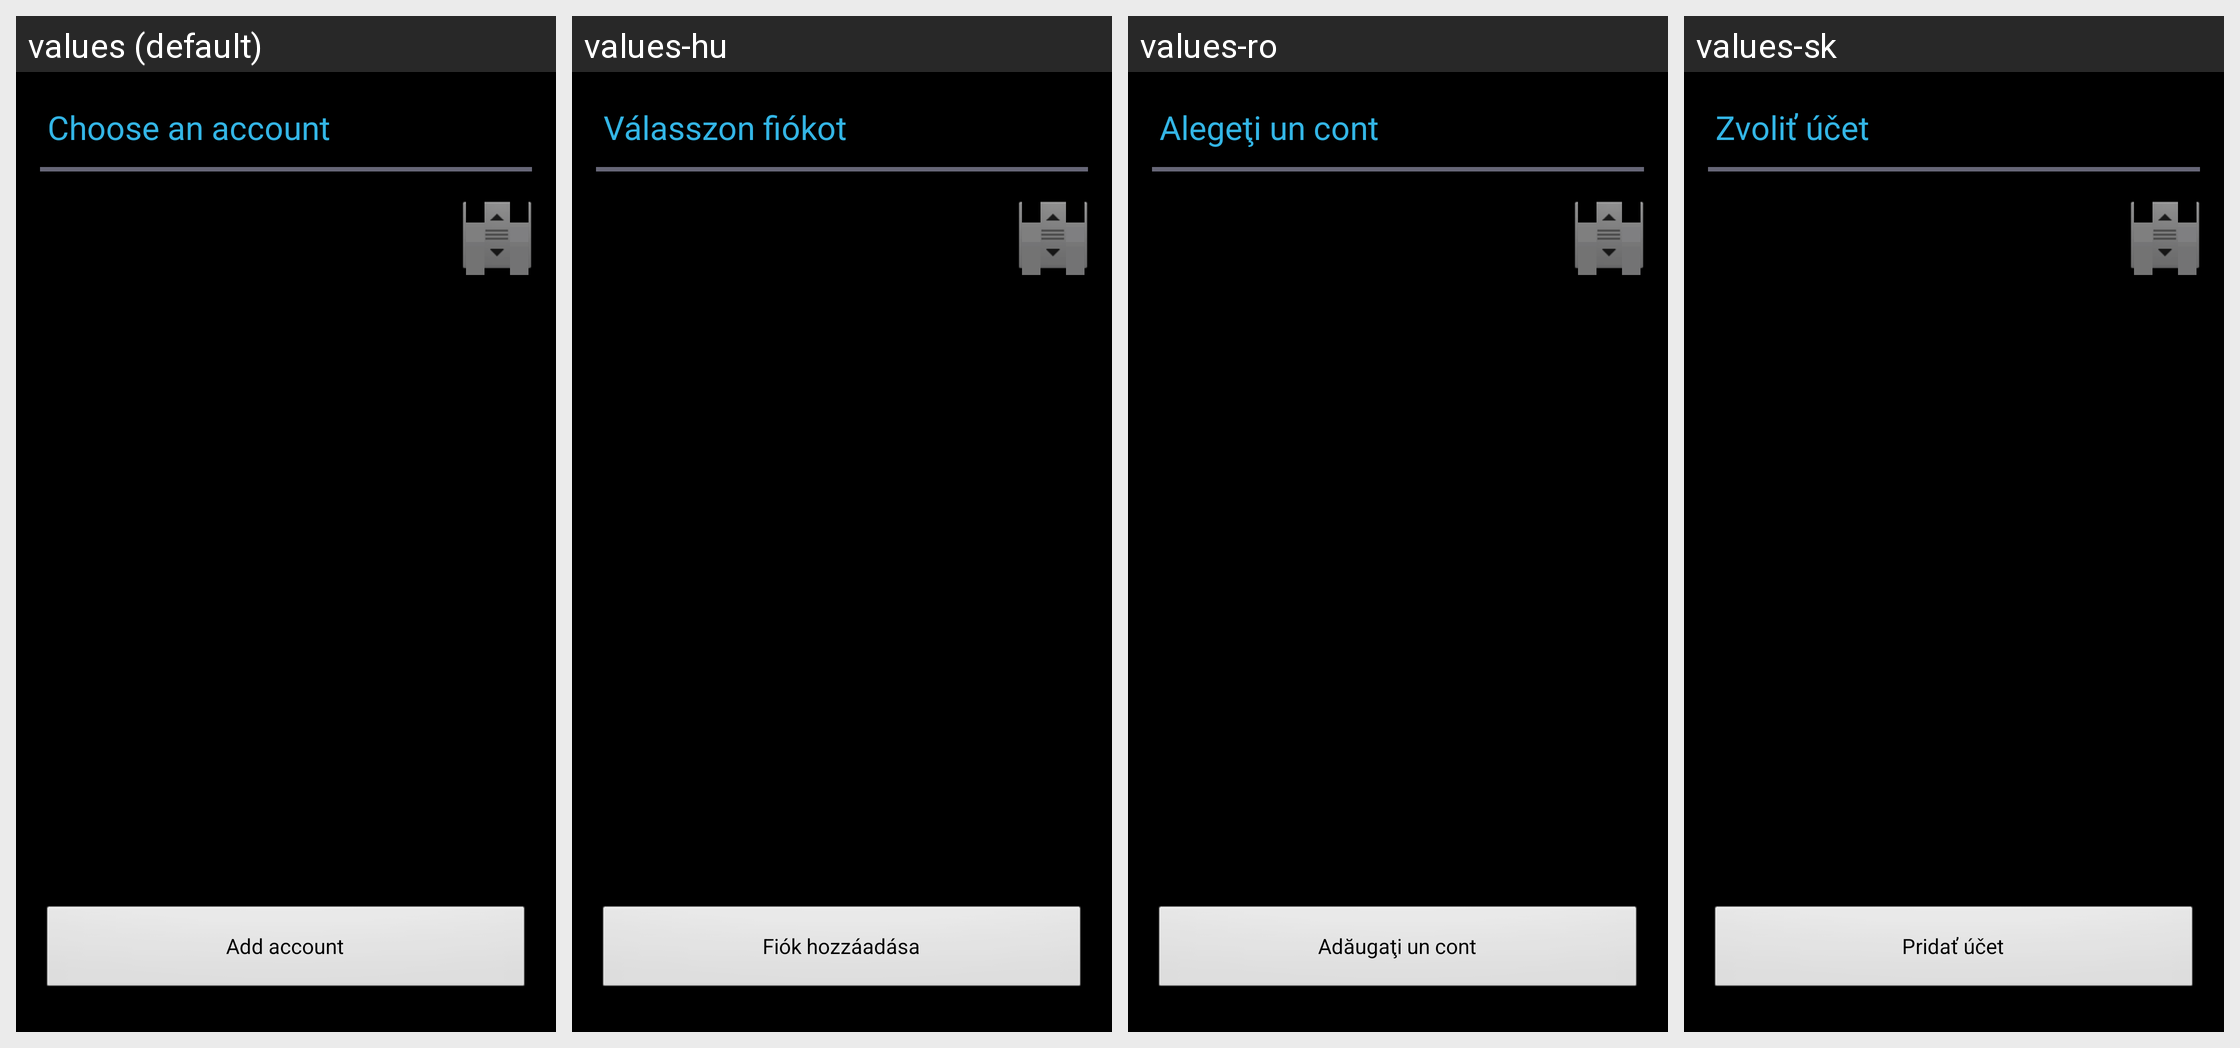

Here is an Android app screen in its default locale and in the app's own translations. Write out the translated-string differences for the strings that appear on this screen.
Android screen res/layout/account_selection.xml rendered under 4 locales, left to right: values (default), values-hu, values-ro, values-sk. Device: Nexus 5 (rendered at 1080×1920; each locale shown at half size, 540×960, under a caption strip naming it); theme Theme.Sherlock.
Other locales in the repository, not shown: values-af, values-am, values-be, values-bg, values-ca, values-cs, values-da, values-de, values-el, values-en-rGB, values-es, values-es-rUS, values-et, values-fi, values-fr, values-hi, values-hr, values-in, values-it, values-ja, values-ko, values-lt, values-lv, values-ms, values-nb, values-nl, values-pl, values-pt, values-pt-rPT, values-ru, values-sl, values-sr, values-sv, values-sw, values-th, values-tl, values-tr, values-uk, values-vi, values-zh-rCN, values-zh-rTW, values-zu.
Strings drawn on this screen, with the default value and each locale's value (text and hints the layout hard-codes, and strings that could not be matched under every locale, appear in the picture but are not listed):

account_selection_heading
  values: Choose an account
  values-hu: Válasszon fiókot
  values-ro: Alegeţi un cont
  values-sk: Zvoliť účet

account_selection_add_account
  values: Add account
  values-hu: Fiók hozzáadása
  values-ro: Adăugaţi un cont
  values-sk: Pridať účet
